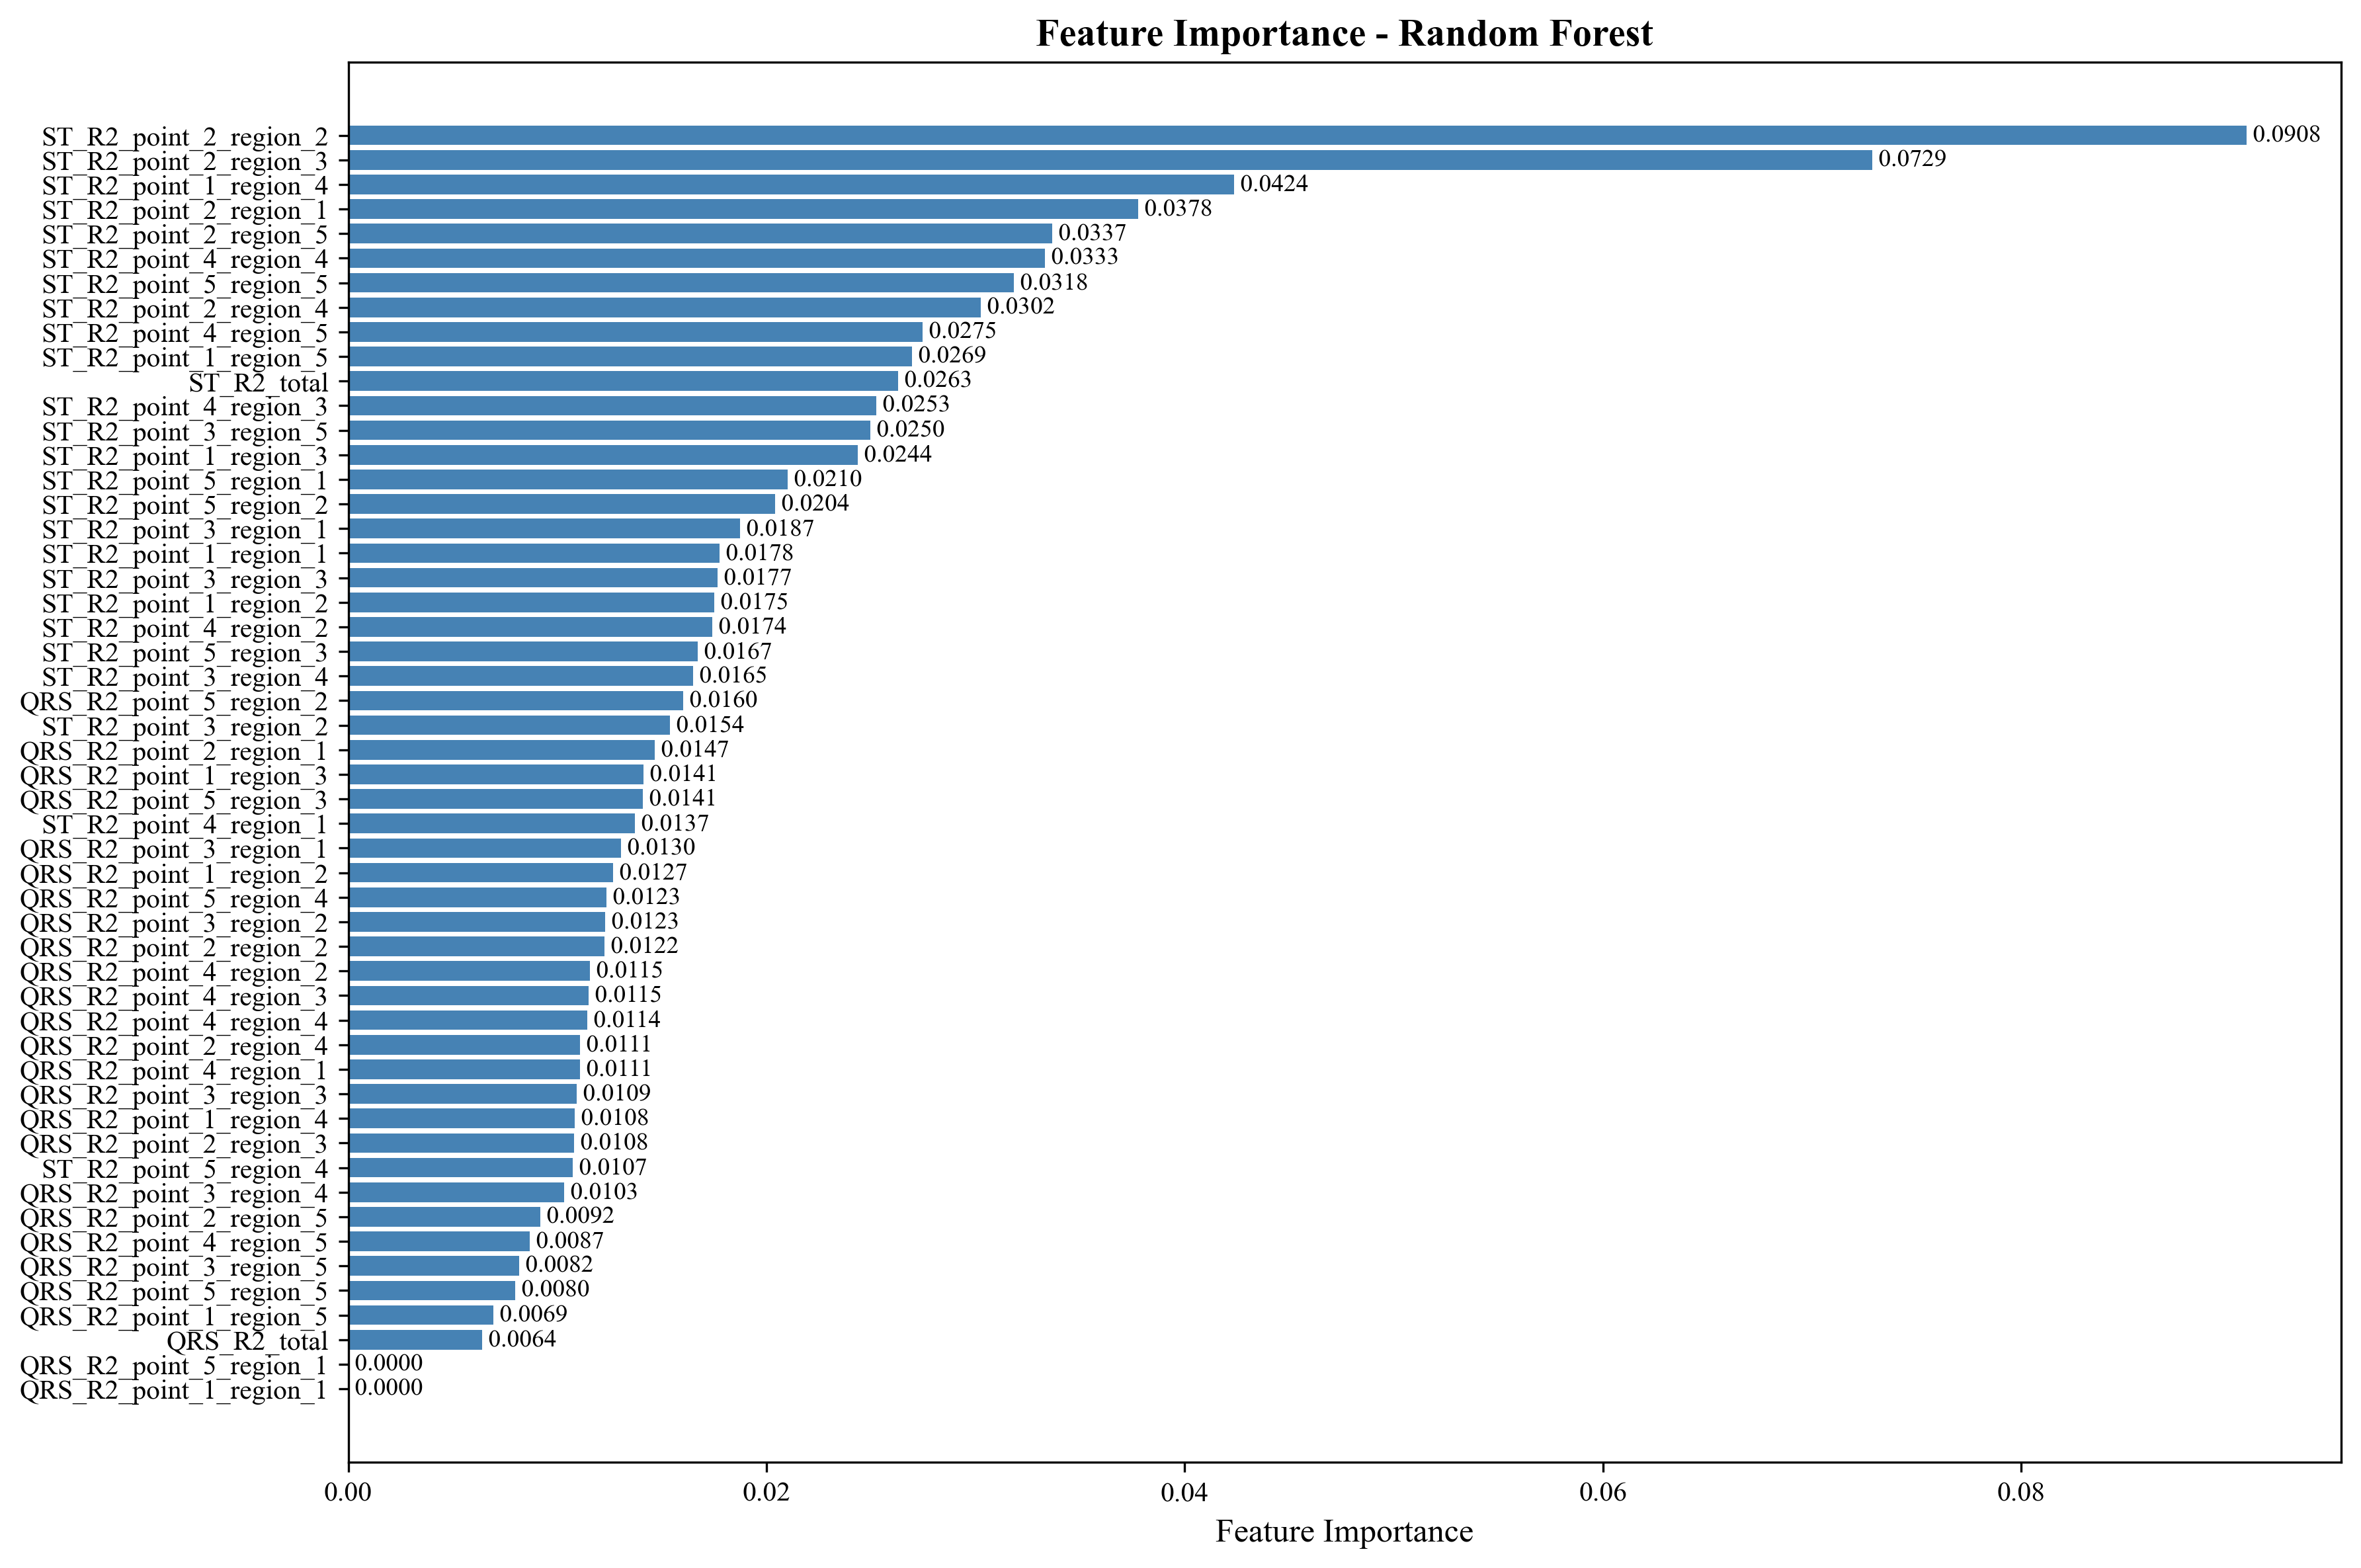

The data file committed next to this chart (first rows):
feature_name, importance
ST_R2_point_2_region_2, 0.09076
ST_R2_point_2_region_3, 0.07286
ST_R2_point_1_region_4, 0.04237
ST_R2_point_2_region_1, 0.03778
ST_R2_point_2_region_5, 0.03365
ST_R2_point_4_region_4, 0.03332
ST_R2_point_5_region_5, 0.03183
ST_R2_point_2_region_4, 0.03025
ST_R2_point_4_region_5, 0.02745
ST_R2_point_1_region_5, 0.02694
ST_R2_total, 0.02628
ST_R2_point_4_region_3, 0.02525
ST_R2_point_3_region_5, 0.02496
ST_R2_point_1_region_3, 0.02436
ST_R2_point_5_region_1, 0.02102
ST_R2_point_5_region_2, 0.02041
ST_R2_point_3_region_1, 0.01873
ST_R2_point_1_region_1, 0.01776
ST_R2_point_3_region_3, 0.01767
ST_R2_point_1_region_2, 0.01749
ST_R2_point_4_region_2, 0.01741
ST_R2_point_5_region_3, 0.01673
ST_R2_point_3_region_4, 0.0165
QRS_R2_point_5_region_2, 0.01601
ST_R2_point_3_region_2, 0.01538
QRS_R2_point_2_region_1, 0.01465
QRS_R2_point_1_region_3, 0.01413
QRS_R2_point_5_region_3, 0.0141
ST_R2_point_4_region_1, 0.01369
QRS_R2_point_3_region_1, 0.01304
QRS_R2_point_1_region_2, 0.01268
QRS_R2_point_5_region_4, 0.01234
QRS_R2_point_3_region_2, 0.0123
QRS_R2_point_2_region_2, 0.01225
QRS_R2_point_4_region_2, 0.01154
QRS_R2_point_4_region_3, 0.01149
QRS_R2_point_4_region_4, 0.01144
QRS_R2_point_2_region_4, 0.01107
QRS_R2_point_4_region_1, 0.01107
QRS_R2_point_3_region_3, 0.01094
QRS_R2_point_1_region_4, 0.01083
QRS_R2_point_2_region_3, 0.01079
ST_R2_point_5_region_4, 0.01074
QRS_R2_point_3_region_4, 0.01033
QRS_R2_point_2_region_5, 0.009196
QRS_R2_point_4_region_5, 0.008693
QRS_R2_point_3_region_5, 0.008178
QRS_R2_point_5_region_5, 0.007979
QRS_R2_point_1_region_5, 0.006937
QRS_R2_total, 0.006395
QRS_R2_point_1_region_1, 0.0
QRS_R2_point_5_region_1, 0.0
